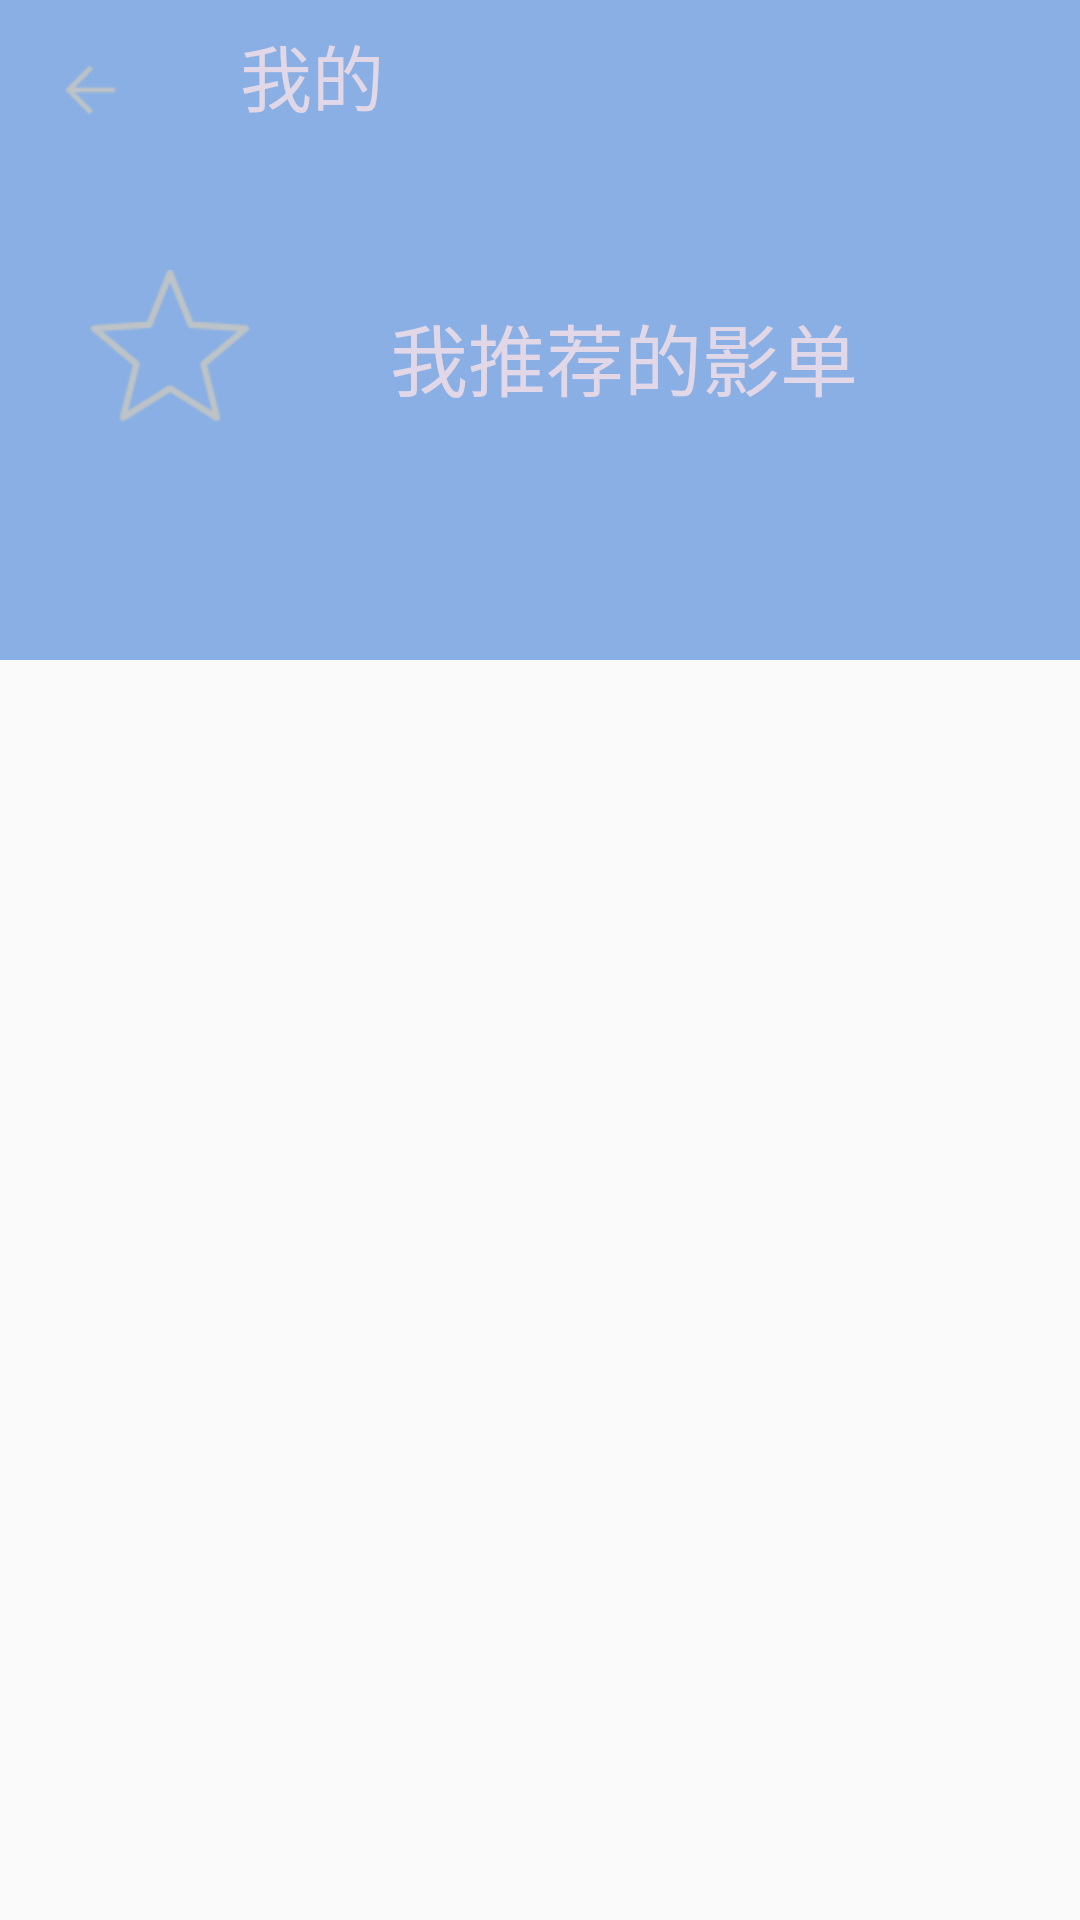

Reconstruct the res/layout file that produces this screen, plus the resources it refers to.
<!-- AndroidManifest.xml: application theme AppTheme -->
<!-- res/layout/activity_user_com.xml -->
<?xml version="1.0" encoding="utf-8"?>
<RelativeLayout
    xmlns:android="http://schemas.android.com/apk/res/android"
    xmlns:app="http://schemas.android.com/apk/res-auto"
    xmlns:tools="http://schemas.android.com/tools"
    android:layout_width="match_parent"
    android:layout_height="match_parent"
    tools:context="com.example.lyz.uniquefilm.UserComActivity">

    <RelativeLayout
        android:id="@+id/lay_top"
        android:layout_width="match_parent"
        android:layout_height="220dp"
        android:background="@color/head">

        <LinearLayout
            android:id="@+id/lay_title"
            android:layout_width="match_parent"
            android:layout_height="50dp"
            android:orientation="horizontal">

            <ImageButton
                android:id="@+id/ib_col_ret"
                android:layout_width="40dp"
                android:layout_height="40dp"
                android:layout_margin="10dp"
                android:src="@mipmap/return_black"
                android:background="@color/head"/>

            <TextView
                android:layout_width="wrap_content"
                android:layout_height="match_parent"
                android:text="我的"
                android:textColor="@color/text"
                android:textSize="24sp"
                android:layout_marginLeft="20dp"
                android:gravity="center_vertical"/>
        </LinearLayout>

        <RelativeLayout
            android:layout_width="wrap_content"
            android:layout_height="100dp"
            android:layout_below="@id/lay_title"
            android:layout_marginTop="30dp">

            <ImageView
                android:layout_width="wrap_content"
                android:layout_height="wrap_content"
                android:src="@mipmap/collection_big"
                android:layout_marginLeft="30dp"
                android:layout_marginTop="10dp"/>

            <TextView
                android:layout_width="wrap_content"
                android:layout_height="wrap_content"
                android:layout_marginLeft="130dp"
                android:layout_marginTop="20dp"
                android:text="我推荐的影单"
                android:textColor="@color/text"
                android:textSize="26sp"/>


        </RelativeLayout>

    </RelativeLayout>

    <android.support.v7.widget.RecyclerView
        android:layout_width="match_parent"
        android:layout_height="wrap_content"
        android:layout_below="@id/lay_top"
        android:id="@+id/rv_commend">

    </android.support.v7.widget.RecyclerView>
</RelativeLayout>
<!-- resources referenced by this layout -->
<resources>
  <color name="head">#89afe4</color>
  <color name="text">#e1d7e6</color>
  <!-- mipmap collection_big: png bitmap (mipmap-hdpi, 3401 bytes) -->
  <!-- mipmap return_black: png bitmap (mipmap-hdpi, 669 bytes) -->
  <style name="AppTheme" parent="Theme.AppCompat.Light.DarkActionBar">
          
  
          <item name="windowNoTitle">true</item>
          <item name="android:windowIsTranslucent">true</item>
          <item name="android:fitsSystemWindows">true</item>
          <item name="colorPrimary">@color/colorPrimary</item>
          <item name="colorPrimaryDark">@color/colorPrimaryDark</item>
          <item name="colorAccent">@color/colorAccent</item>
      </style>
  <color name="colorPrimary">#89afe4</color>
  <color name="colorPrimaryDark">#393939</color>
  <color name="colorAccent">#9e71f7</color>
</resources>
